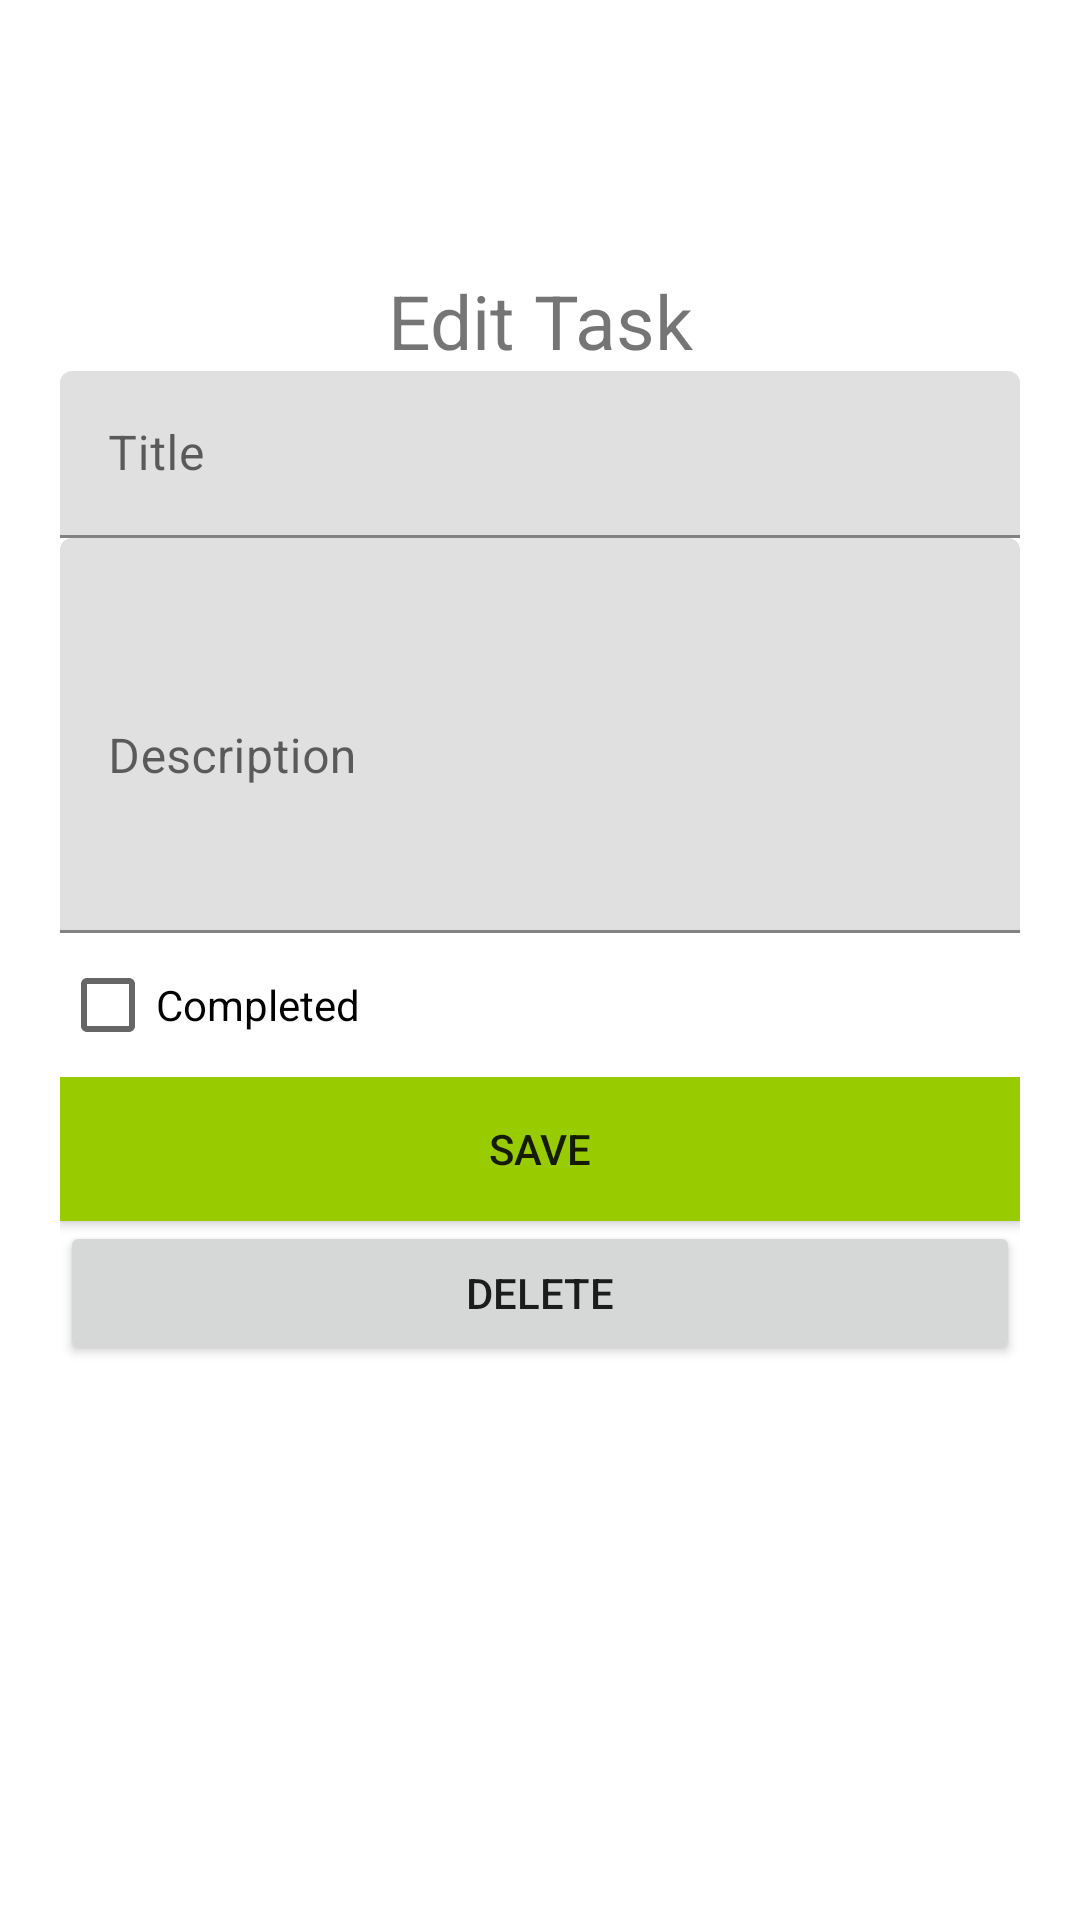

Produce the Android XML layout that renders to this screen, including the resource entries it uses.
<!-- AndroidManifest.xml: application theme Theme.TaskTurbo -->
<!-- res/layout/activity_edit_task.xml -->
<?xml version="1.0" encoding="utf-8"?>
<layout xmlns:android="http://schemas.android.com/apk/res/android"
    xmlns:app="http://schemas.android.com/apk/res-auto"
    xmlns:tools="http://schemas.android.com/tools">
    <LinearLayout
        android:layout_width="match_parent"
        android:layout_height="match_parent"
        android:padding="20dp"
        android:orientation="vertical">
        <ImageView
            android:layout_width="50dp"
            android:layout_height="50dp"
            android:layout_gravity="center"
            android:layout_marginTop="20dp"
            android:src="@drawable/ic_baseline_edit_24" />

        <TextView
            android:layout_width="match_parent"
            android:layout_height="wrap_content"
            android:layout_gravity="center"
            android:text="Edit Task"
            android:textAlignment="center"
            android:textSize="25sp" />
        <com.google.android.material.textfield.TextInputLayout
            android:hint="Title"
            android:layout_width="match_parent"
            android:layout_height="wrap_content">
            <com.google.android.material.textfield.TextInputEditText
                android:inputType="textMultiLine"
                android:id="@+id/titleEditText"
                android:layout_width="match_parent"
                android:layout_height="wrap_content"/>
        </com.google.android.material.textfield.TextInputLayout>

        <com.google.android.material.textfield.TextInputLayout
            android:hint="Description"
            android:layout_width="match_parent"
            android:layout_height="wrap_content">
            <com.google.android.material.textfield.TextInputEditText
                android:minLines="5"
                android:id="@+id/descriptionEditText"
                android:inputType="textMultiLine"
                android:layout_width="match_parent"
                android:layout_height="wrap_content"/>
        </com.google.android.material.textfield.TextInputLayout>

        <CheckBox
            android:id="@+id/completedCheckBox"
            android:text="Completed"
            android:layout_width="match_parent"
            android:layout_height="wrap_content"/>

        <LinearLayout
            android:orientation="vertical"
            android:layout_width="match_parent"
            android:layout_height="wrap_content">
            <Button
                android:id="@+id/saveButton"
                android:text="Save"
                android:background="@android:color/holo_green_light"
                android:layout_width="match_parent"
                android:layout_height="wrap_content"/>

            <Button
                android:id="@+id/deleteButton"
                android:text="Delete"
                android:layout_width="match_parent"
                android:layout_height="wrap_content"/>
        </LinearLayout>
    </LinearLayout>
</layout>
<!-- resources referenced by this layout -->
<resources>
  <style name="Theme.TaskTurbo" parent="Theme.MaterialComponents.DayNight.DarkActionBar">
          
          <item name="colorPrimary">@color/purple_500</item>
          <item name="colorPrimaryVariant">@color/purple_700</item>
          <item name="colorOnPrimary">@color/white</item>
          
          <item name="colorSecondary">@color/teal_200</item>
          <item name="colorSecondaryVariant">@color/teal_700</item>
          <item name="colorOnSecondary">@color/black</item>
          
          <item name="android:statusBarColor" tools:targetApi="l">?attr/colorPrimaryVariant</item>
          
      </style>
  <!-- not gathered from this repository: default colours our renderer supplied (Android Studio template values) -->
  <color name="purple_500">#FF6200EE</color>
  <color name="purple_700">#FF3700B3</color>
  <color name="teal_200">#FF03DAC5</color>
  <color name="teal_700">#FF018786</color>
  <color name="black">#FF000000</color>
  <color name="white">#FFFFFFFF</color>
</resources>
